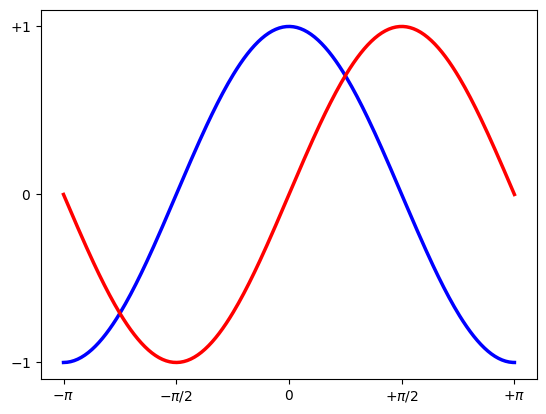

Write the Python code that produced this figure.
# ex4_scientific2
## Nội dung bài
#Hiển thị 2 đồ thị sin(x), cos(x) trong khoảng $x \in \left[-\pi, \pi\right]$
## Bài làm

#%% md

### Import thư viện

#%%

import numpy as np
import matplotlib.pyplot as plt

#%% md

### Sinh dữ liệu hàm số

#%%

X = np.linspace(-np.pi, np.pi, 256, endpoint=True) # generate x in [-pi, pi]
C, S = np.cos(X), np.sin(X)

#%%

print(f'+ X: |X|={len(X)}, x in [{np.min(X):.2f}, {np.max(X):.2f}], 10 samples: {X[0:10]}')
print(f'+ Cos(X): |C|={len(C)}, C in [{np.min(C):.2f}, {np.max(C):.2f}], 10 samples: {C[0:10]}')
print(f'+ Sin(X): |S|={len(S)}, S in [{np.min(S):.2f}, {np.max(S):.2f}], 10 samples: {S[0:10]}')

#%% md

### Hiển thị đồ thị

#%%

# visualize data
plt.plot(X, C, color="blue", linewidth=2.5, linestyle="-");
plt.plot(X, S, color="red", linewidth=2.5, linestyle="-");

# limit on x axis
plt.xlim(X.min() * 1.1, X.max() * 1.1);
plt.xticks([-np.pi, -np.pi / 2, 0, np.pi / 2, np.pi],
           [r'$-\pi$', r'$-\pi/2$', r'$0$', r'$+\pi/2$', r'$+\pi$']);

# limit on y axis
plt.ylim(C.min() * 1.1, C.max() * 1.1);
plt.yticks([-1, 0, +1], [r'$-1$', r'$0$', r'$+1$']);

plt.show()

#%% md